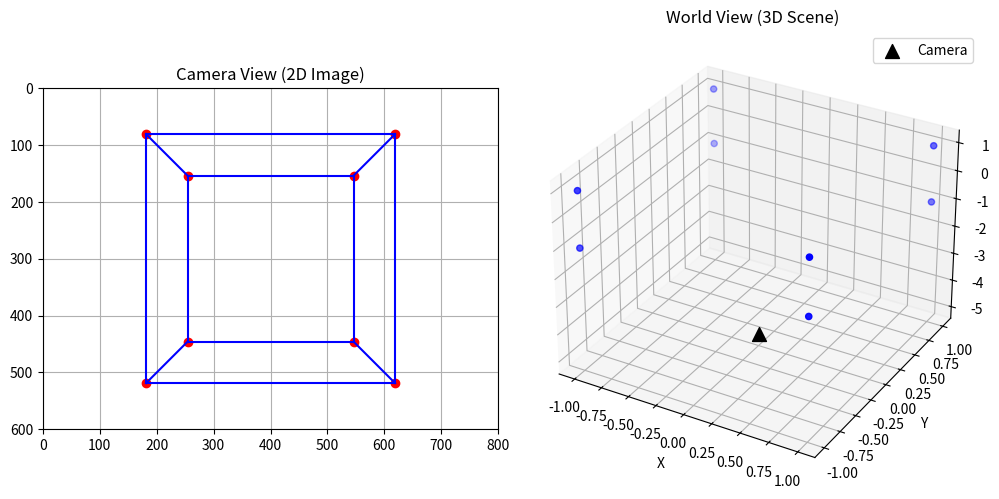

This chart was generated by the following Python code:
import matplotlib.pyplot as plt
import numpy as np


def get_cube_points():
    """
    生成一个简单的 3D 立方体顶点坐标，用于测试。
    立方体中心在原点 (0,0,0)，边长为 2。
    """
    points = np.array(
        [
            [-1, -1, -1],
            [1, -1, -1],
            [1, 1, -1],
            [-1, 1, -1],
            [-1, -1, 1],
            [1, -1, 1],
            [1, 1, 1],
            [-1, 1, 1],
        ],
        dtype=float,
    ).T
    return points


def get_camera_intrinsics(image_width, image_height, f_mm, sensor_w_mm):
    """
    计算内参矩阵 K
    f_mm: 焦距（毫米）
    sensor_w_mm: 传感器宽度（毫米）
    """
    f_pixels = (f_mm / sensor_w_mm) * image_width
    cx = image_width / 2.0
    cy = image_height / 2.0

    # [补全] 原始代码这里要求构造 3x3 的相机内参矩阵 K。
    k_matrix = np.array(
        [
            [f_pixels, 0.0, cx],
            [0.0, f_pixels, cy],
            [0.0, 0.0, 1.0],
        ],
        dtype=float,
    )

    return k_matrix


def project_points(points_world, k_matrix, r_matrix, t_vector):
    """
    核心函数：将 3D 世界坐标投影到 2D 像素坐标

    参数:
    points_world: (3, N) 3D 点集
    k_matrix: (3, 3) 内参矩阵
    r_matrix: (3, 3) 旋转矩阵
    t_vector: (3, 1) 平移向量

    返回:
    points_pixel: (2, N) 2D 像素坐标
    """
    points_cam = r_matrix @ points_world + t_vector

    negative_depths = points_cam[2, :] <= 0
    if np.any(negative_depths):
        count = int(np.sum(negative_depths))
        print(f"Warning: {count} point(s) are on or behind the camera plane.")

    points_img_homo = k_matrix @ points_cam

    # [补全] 原始代码这里要求完成透视除法：
    # u = x' / z', v = y' / z'
    u = points_img_homo[0, :] / points_img_homo[2, :]
    v = points_img_homo[1, :] / points_img_homo[2, :]

    return np.vstack((u, v))


def plot_projection(points_2d, points_3d, image_width, image_height):
    """可视化二维投影结果和三维场景。"""
    edges = [
        (0, 1),
        (1, 2),
        (2, 3),
        (3, 0),
        (4, 5),
        (5, 6),
        (6, 7),
        (7, 4),
        (0, 4),
        (1, 5),
        (2, 6),
        (3, 7),
    ]

    plt.figure(figsize=(10, 5))

    plt.subplot(1, 2, 1)
    plt.title("Camera View (2D Image)")
    plt.scatter(points_2d[0, :], points_2d[1, :], c="r", marker="o")
    for p1, p2 in edges:
        plt.plot(
            [points_2d[0, p1], points_2d[0, p2]],
            [points_2d[1, p1], points_2d[1, p2]],
            "b-",
        )
    plt.xlim(0, image_width)
    plt.ylim(image_height, 0)
    plt.gca().set_aspect("equal")
    plt.grid(True)

    ax = plt.subplot(1, 2, 2, projection="3d")
    ax.set_title("World View (3D Scene)")
    ax.scatter(points_3d[0, :], points_3d[1, :], points_3d[2, :], c="b")
    ax.scatter(0, 0, -5, c="k", marker="^", s=100, label="Camera")
    ax.legend()
    ax.set_xlabel("X")
    ax.set_ylabel("Y")
    ax.set_zlabel("Z")

    plt.tight_layout()
    plt.show()


def main():
    image_width, image_height = 800, 600
    k_matrix = get_camera_intrinsics(
        image_width=image_width,
        image_height=image_height,
        f_mm=35,
        sensor_w_mm=32,
    )
    print("Camera intrinsic matrix K:")
    print(k_matrix)

    r_matrix = np.eye(3)
    t_vector = np.array([[0.0], [0.0], [5.0]])

    points_3d = get_cube_points()
    points_2d = project_points(points_3d, k_matrix, r_matrix, t_vector)
    plot_projection(points_2d, points_3d, image_width, image_height)


if __name__ == "__main__":
    # [补全] 增加标准脚本入口，便于直接运行实验。
    main()
